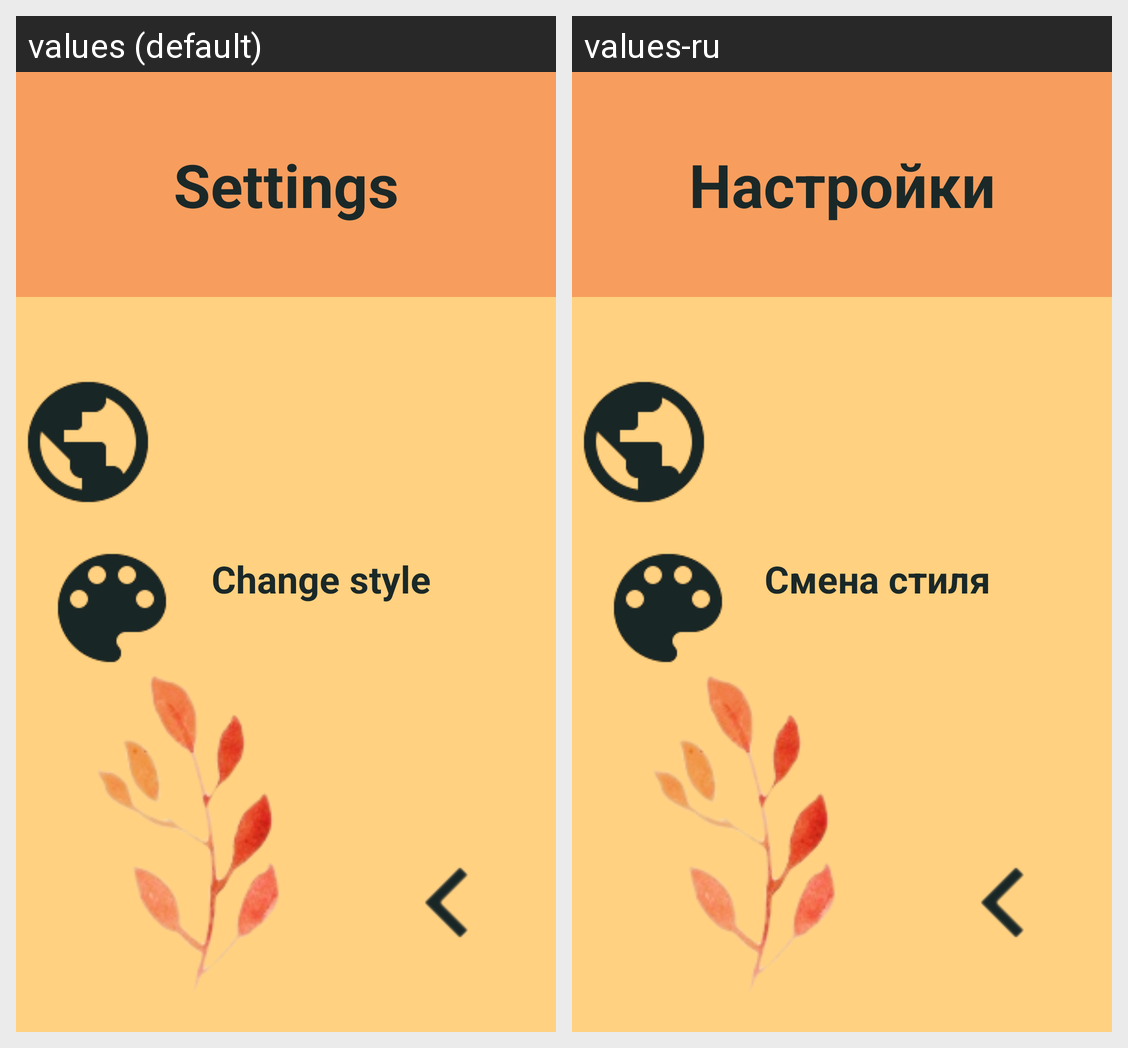

This grid shows one Android layout under two languages. Give, for every string resource on the screen, its name, the default text and each shown locale's text.
Android screen res/layout/activity_settings2.xml rendered under 2 locales, left to right: values (default), values-ru. Device: Nexus 5 (rendered at 1080×1920; each locale shown at half size, 540×960, under a caption strip naming it); theme AppTheme.
Strings drawn on this screen, with the default value and each locale's value (text and hints the layout hard-codes, and strings that could not be matched under every locale, appear in the picture but are not listed):

settings
  values: Settings
  values-ru: Настройки

style
  values: Change style
  values-ru: Смена стиля
